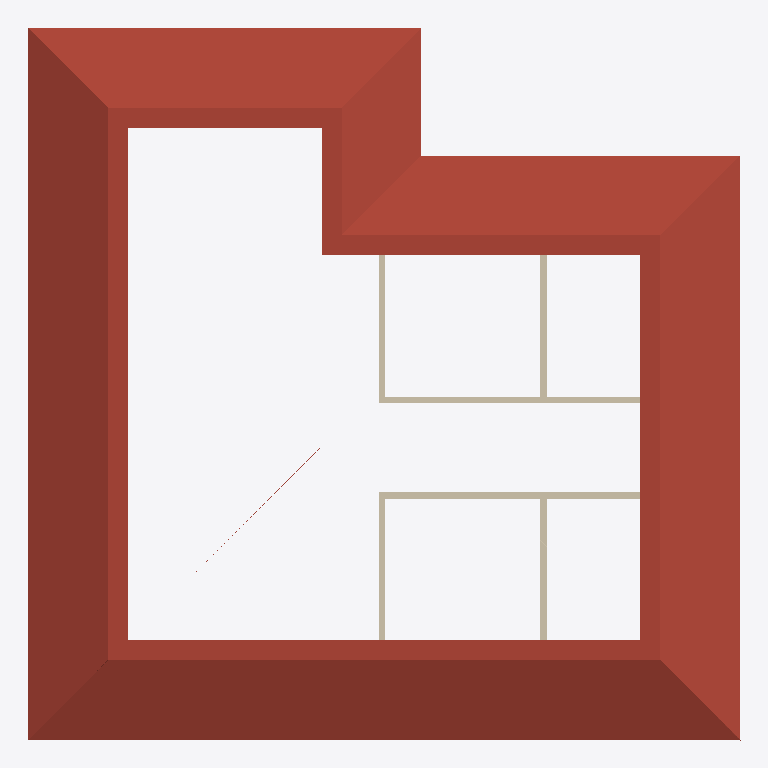
Plan cut of the same IFC building model at storey 'L2' (level 3.60 m, cut at 5.00 m), seen from above with north up, elements coloured by IFC class: 6 walls (beige), 1 roof (red-brown). Cut surfaces are drawn darker.
Extent 13.4 m × 13.4 m × 8.3 m (x, y, z). Storeys (2): L1 at 0.00 m; L2 at 3.60 m. Elements (62): 34 IfcBuildingElementProxy, 12 IfcWallStandardCase, 9 IfcWindow, 5 IfcDoor, 1 IfcRoof, 1 IfcSlab.

HEADER;
FILE_DESCRIPTION(('ViewDefinition [CoordinationView_V2.0]','RevitIdentifiers [VersionGUID: cc5a261d-5d88-4381-9af3-c05344a8dda5, NumberOfSaves: 13]','CoordinateReference [CoordinateBase: Shared Coordinates]'),'2;1');
FILE_NAME('Project Number','2024-08-13T17:01:35+10:00',(''),(''),'ODA SDAI 24.3','Autodesk Revit 24.1.11.26 (ENU) - IFC 24.1.11.26','');
FILE_SCHEMA(('IFC2X3'));
ENDSEC;
DATA;
#104=IFCPROJECT('2QtXNao91EF80YLGKW8qDq',#18,'Project Number',$,$,'Project Name','Project Status',(#99),#96);
#119=IFCSITE('2QtXNao91EF80YLGKW8qDs',#18,'Default',$,$,#118,$,$,.ELEMENT.,$,$,$,$,$);
#109=IFCBUILDING('2QtXNao91EF80YLGKW8qDr',#18,'Building Name',$,$,#107,$,'Building Name',.ELEMENT.,$,$,$);
#112=IFCBUILDINGSTOREY('2JF4e6axWHqu3u0C1FZlmi',#18,'L1',$,'Level:8mm Head',#111,$,'L1',.ELEMENT.,0.0);
#116=IFCBUILDINGSTOREY('1ZGO8hrFCHqw0v0026FpFv',#18,'L2',$,'Level:8mm Head',#115,$,'L2',.ELEMENT.,3600.0000000000005);
#565=IFCROOF('0VkCngzin3w86jeCTafvYe',#18,'Basic Roof:Generic - 225mm:1597385',$,'Basic Roof:Generic - 225mm',#563,$,'1597385',.NOTDEFINED.);
#508=IFCWALLSTANDARDCASE('0VkCngzin3w86jeCTafvas',#18,'Basic Wall:Interior - 125mm Partition:1597015',$,'Basic Wall:Interior - 125mm Partition',#470,#507,'1597015');
#379=IFCWALLSTANDARDCASE('0VkCngzin3w86jeCTafvka',#18,'Basic Wall:Interior - 125mm Partition:1596613',$,'Basic Wall:Interior - 125mm Partition',#341,#378,'1596613');
#425=IFCWALLSTANDARDCASE('0VkCngzin3w86jeCTafvf8',#18,'Basic Wall:Interior - 125mm Partition:1596713',$,'Basic Wall:Interior - 125mm Partition',#389,#424,'1596713');
#554=IFCWALLSTANDARDCASE('0VkCngzin3w86jeCTafvdn',#18,'Basic Wall:Interior - 125mm Partition:1597072',$,'Basic Wall:Interior - 125mm Partition',#518,#553,'1597072');
#304=IFCWALLSTANDARDCASE('0VkCngzin3w86jeCTafviM',#18,'Basic Wall:Interior - 125mm Partition:1596535',$,'Basic Wall:Interior - 125mm Partition',#275,#303,'1596535');
#460=IFCWALLSTANDARDCASE('0VkCngzin3w86jeCTafvgV',#18,'Basic Wall:Interior - 125mm Partition:1596926',$,'Basic Wall:Interior - 125mm Partition',#435,#459,'1596926');
ENDSEC;